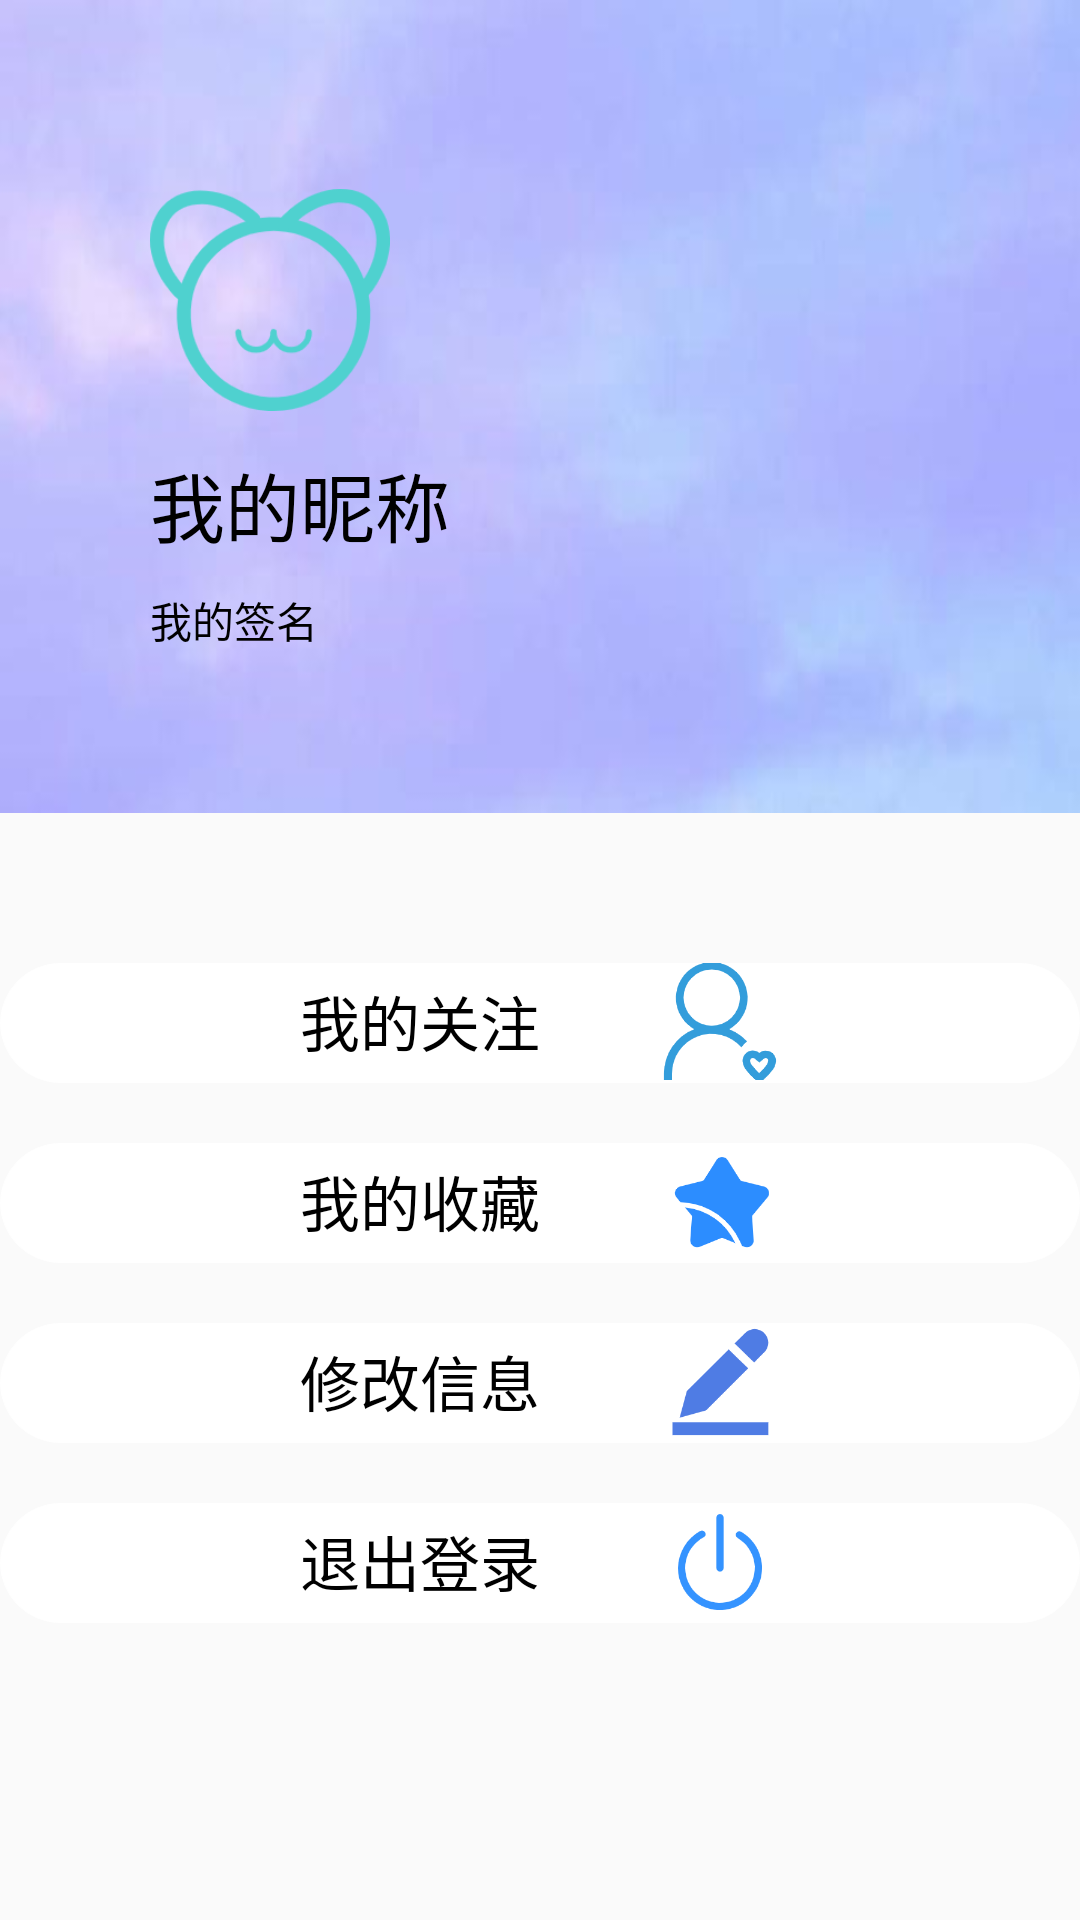

The Android layout XML behind this screen, and the referenced resources:
<!-- AndroidManifest.xml: application theme Theme.AppCompat.Light.NoActionBar -->
<!-- res/layout/fragment_forth.xml -->
<?xml version="1.0" encoding="utf-8"?>
<LinearLayout xmlns:android="http://schemas.android.com/apk/res/android"
    xmlns:tools="http://schemas.android.com/tools"
    android:layout_width="match_parent"
    android:layout_height="match_parent"
    android:orientation="vertical"
    tools:context=".FragmentForth">
    <LinearLayout
        android:layout_width="match_parent"
        android:layout_height="wrap_content"
        android:orientation="horizontal"
        android:background="@drawable/frag4ok">
        <LinearLayout
            android:layout_width="50dp"
            android:layout_height="match_parent">
        </LinearLayout>
        <LinearLayout
            android:layout_width="match_parent"
            android:layout_height="match_parent"
            android:orientation="vertical">
            <LinearLayout
                android:layout_width="match_parent"
                android:layout_height="60dp">
            </LinearLayout>
            <ImageView
                android:id="@+id/MYmytouxiang"
                android:layout_width="80dp"
                android:layout_height="80dp"
                android:src="@mipmap/maittoux"
                ></ImageView>
            <LinearLayout
                android:layout_width="match_parent"
                android:layout_height="10dp">
            </LinearLayout>
            <LinearLayout
                android:layout_width="match_parent"
                android:layout_height="wrap_content"
                android:orientation="horizontal">
            <TextView
                android:id="@+id/MYmynicheng"
                android:layout_width="wrap_content"
                android:layout_height="wrap_content"
                android:text="我的昵称"
                android:textSize="25dip"
                android:textColor="@color/black"
                >
            </TextView>
                <LinearLayout
                    android:layout_width="20dp"
                    android:layout_height="30dp">
                </LinearLayout>
                <ImageView
                    android:id="@+id/MYmysex"
                    android:layout_width="30dp"
                    android:layout_height="30dp"
                    ></ImageView>
            </LinearLayout>
            <LinearLayout
                android:layout_width="match_parent"
                android:layout_height="10dp">
            </LinearLayout>
            <LinearLayout
                android:layout_width="match_parent"
                android:layout_height="wrap_content">
                <TextView
                    android:id="@+id/MYmyqianming"
                    android:layout_width="wrap_content"
                    android:layout_height="wrap_content"
                    android:textColor="@color/black"
                    android:text="我的签名">
                </TextView>
            </LinearLayout>
        </LinearLayout>
    </LinearLayout>
    <LinearLayout
        android:layout_width="match_parent"
        android:layout_height="50dp">
    </LinearLayout>
    <LinearLayout
        android:id="@+id/MYLguanzhu"
        android:layout_width="match_parent"
        android:layout_height="40dp"
        android:orientation="horizontal"
        android:gravity="center"
        android:background="@drawable/layyj"
        >
        <TextView
            android:layout_width="wrap_content"
            android:layout_height="wrap_content"
            android:textColor="@color/black"
            android:textSize="20dip"
            android:text="我的关注"
            ></TextView>
        <LinearLayout
            android:layout_width="40dp"
            android:layout_height="50dp">
        </LinearLayout>
        <ImageView
            android:layout_width="40dp"
            android:layout_height="40dp"
            android:src="@mipmap/myguanzhu"
            ></ImageView>
    </LinearLayout>
        <LinearLayout
            android:layout_width="match_parent"
            android:layout_height="20dp">
        </LinearLayout>
    <LinearLayout
        android:id="@+id/MYLshoucang"
        android:layout_width="match_parent"
        android:layout_height="40dp"
        android:orientation="horizontal"
        android:gravity="center"
        android:background="@drawable/layyj"
        >
        <TextView
            android:layout_width="wrap_content"
            android:layout_height="wrap_content"
            android:textColor="@color/black"
            android:textSize="20dip"
            android:text="我的收藏"
            ></TextView>
        <LinearLayout
            android:layout_width="40dp"
            android:layout_height="50dp">
        </LinearLayout>
        <ImageView
            android:layout_width="40dp"
            android:layout_height="40dp"
            android:src="@mipmap/myshoucang"
            ></ImageView>
    </LinearLayout>
        <LinearLayout
            android:layout_width="match_parent"
            android:layout_height="20dp">
        </LinearLayout>
    <LinearLayout
        android:id="@+id/MYLchange"
        android:layout_width="match_parent"
        android:layout_height="40dp"
        android:orientation="horizontal"
        android:gravity="center"
        android:background="@drawable/layyj"
        >
        <TextView
            android:layout_width="wrap_content"
            android:layout_height="wrap_content"
            android:textColor="@color/black"
            android:textSize="20dip"
            android:text="修改信息"
            ></TextView>
        <LinearLayout
            android:layout_width="40dp"
            android:layout_height="50dp">
        </LinearLayout>
        <ImageView
            android:layout_width="40dp"
            android:layout_height="40dp"
            android:src="@mipmap/mychange"
            ></ImageView>
    </LinearLayout>
    <LinearLayout
        android:layout_width="match_parent"
        android:layout_height="20dp">
    </LinearLayout>
    <LinearLayout
        android:id="@+id/MYLtuichu"
        android:layout_width="match_parent"
        android:layout_height="40dp"
        android:orientation="horizontal"
        android:gravity="center"
        android:background="@drawable/layyj"
        >
        <TextView
            android:layout_width="wrap_content"
            android:layout_height="wrap_content"
            android:textColor="@color/black"
            android:textSize="20dip"
            android:text="退出登录"
            ></TextView>
        <LinearLayout
            android:layout_width="40dp"
            android:layout_height="50dp">
        </LinearLayout>
        <ImageView
            android:layout_width="40dp"
            android:layout_height="40dp"
            android:src="@mipmap/mytuichu"
            ></ImageView>
    </LinearLayout>






    


</LinearLayout>
<!-- resources referenced by this layout -->
<resources>
  <!-- drawable frag4ok: jpeg bitmap (drawable, 27700 bytes) -->
  <!-- drawable layyj (drawable) -->
  <?xml version="1.0" encoding="utf-8"?>
  <shape xmlns:android="http://schemas.android.com/apk/res/android" >
  
      <solid android:color="#FFFFFF" />
  
      <stroke
          android:width="0.1dp"
          android:color="@color/white" />
  
      <padding
          android:bottom="1dp"
          android:left="0.5dp"
          android:right="0.5dp"
          android:top="0dp" />
      <corners android:topLeftRadius="20dip"
          android:topRightRadius="20dip"
          android:bottomRightRadius="20dip"
          android:bottomLeftRadius="20dip"/>
  
  </shape>
  <!-- mipmap maittoux: png bitmap (mipmap-xxxhdpi, 12370 bytes) -->
  <!-- mipmap mychange: png bitmap (mipmap-xxxhdpi, 4487 bytes) -->
  <!-- mipmap myguanzhu: png bitmap (mipmap-xxxhdpi, 9187 bytes) -->
  <!-- mipmap myshoucang: png bitmap (mipmap-xxxhdpi, 5859 bytes) -->
  <!-- mipmap mytuichu: png bitmap (mipmap-xxxhdpi, 6521 bytes) -->
  <!-- not gathered from this repository: default colours our renderer supplied (Android Studio template values) -->
  <color name="black">#FF000000</color>
  <color name="white">#FFFFFFFF</color>
</resources>
